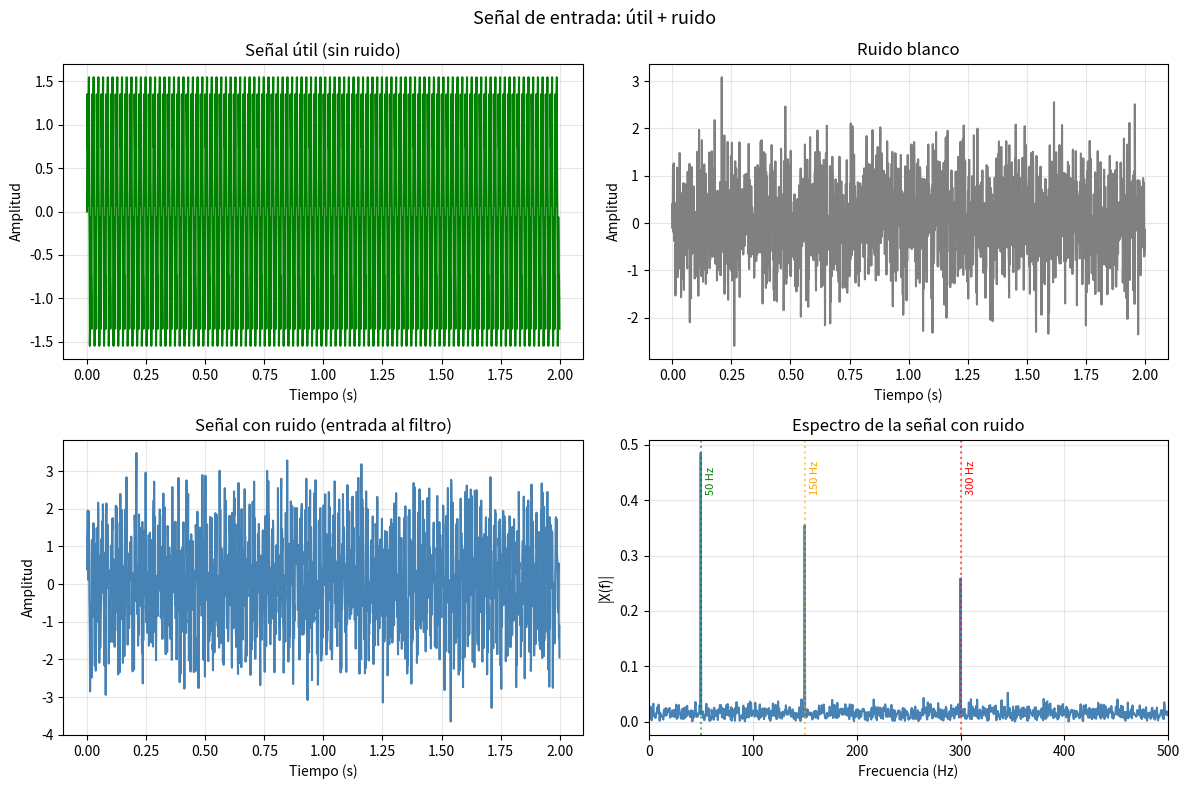
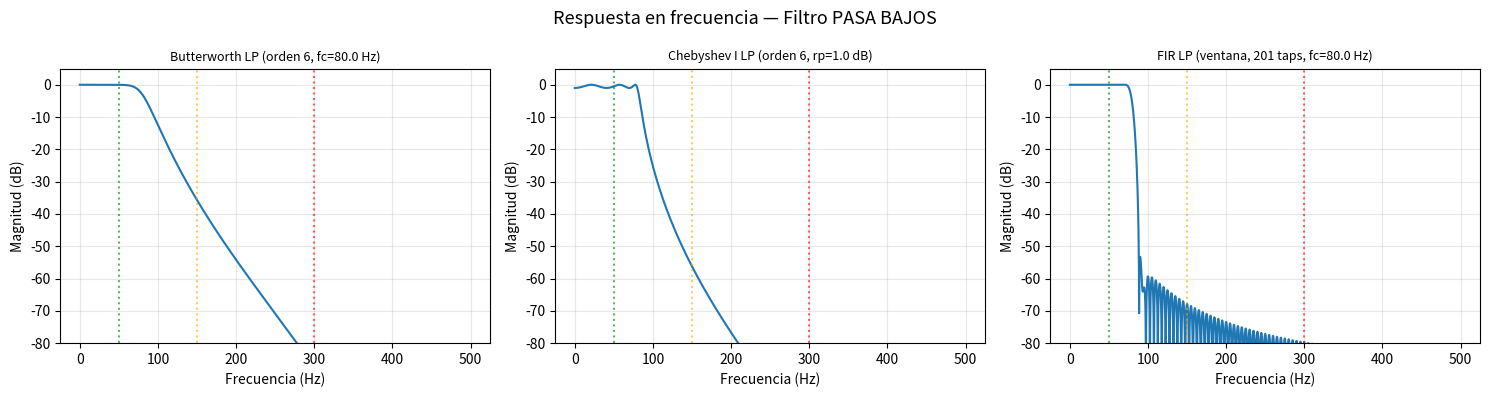
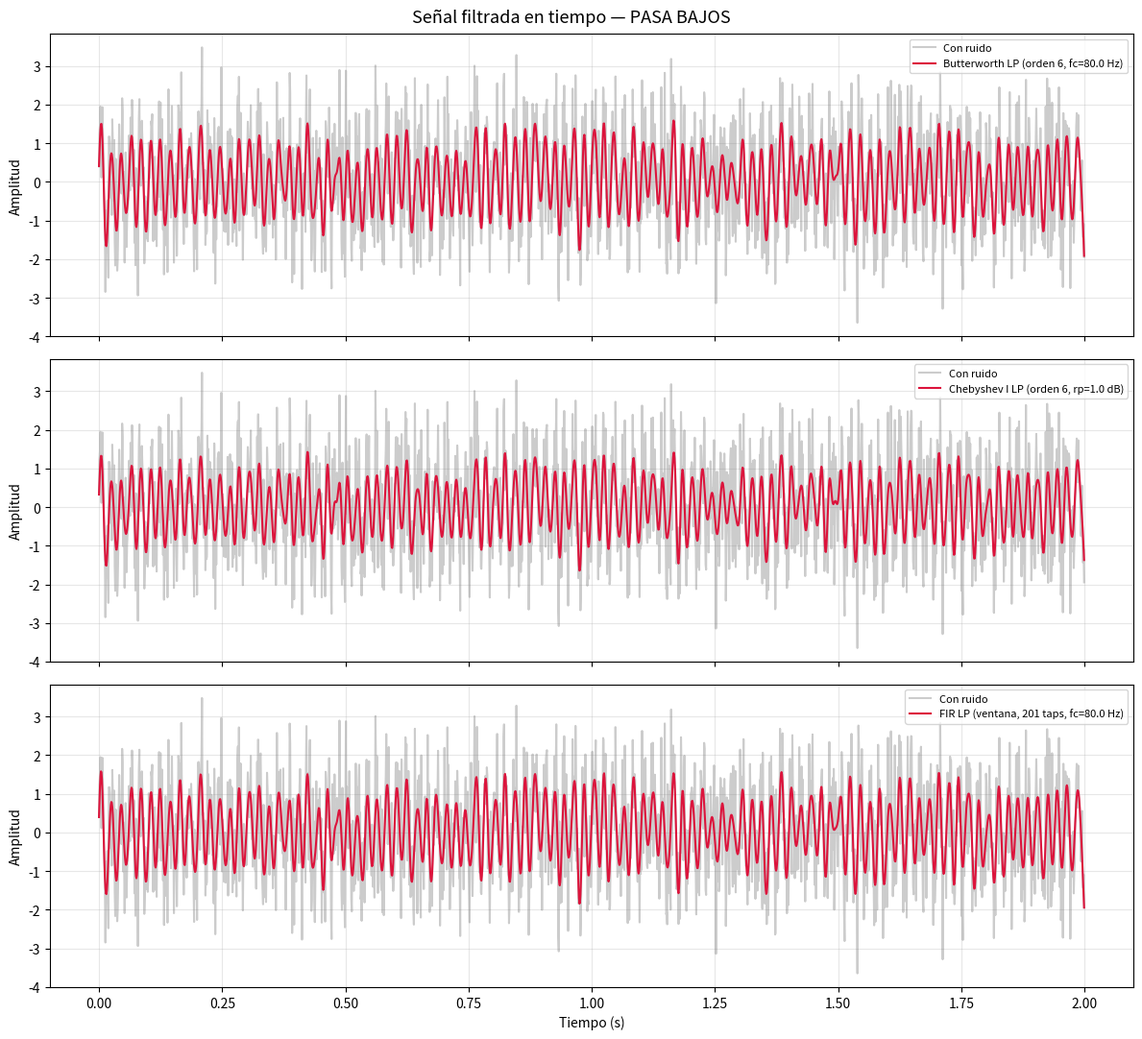
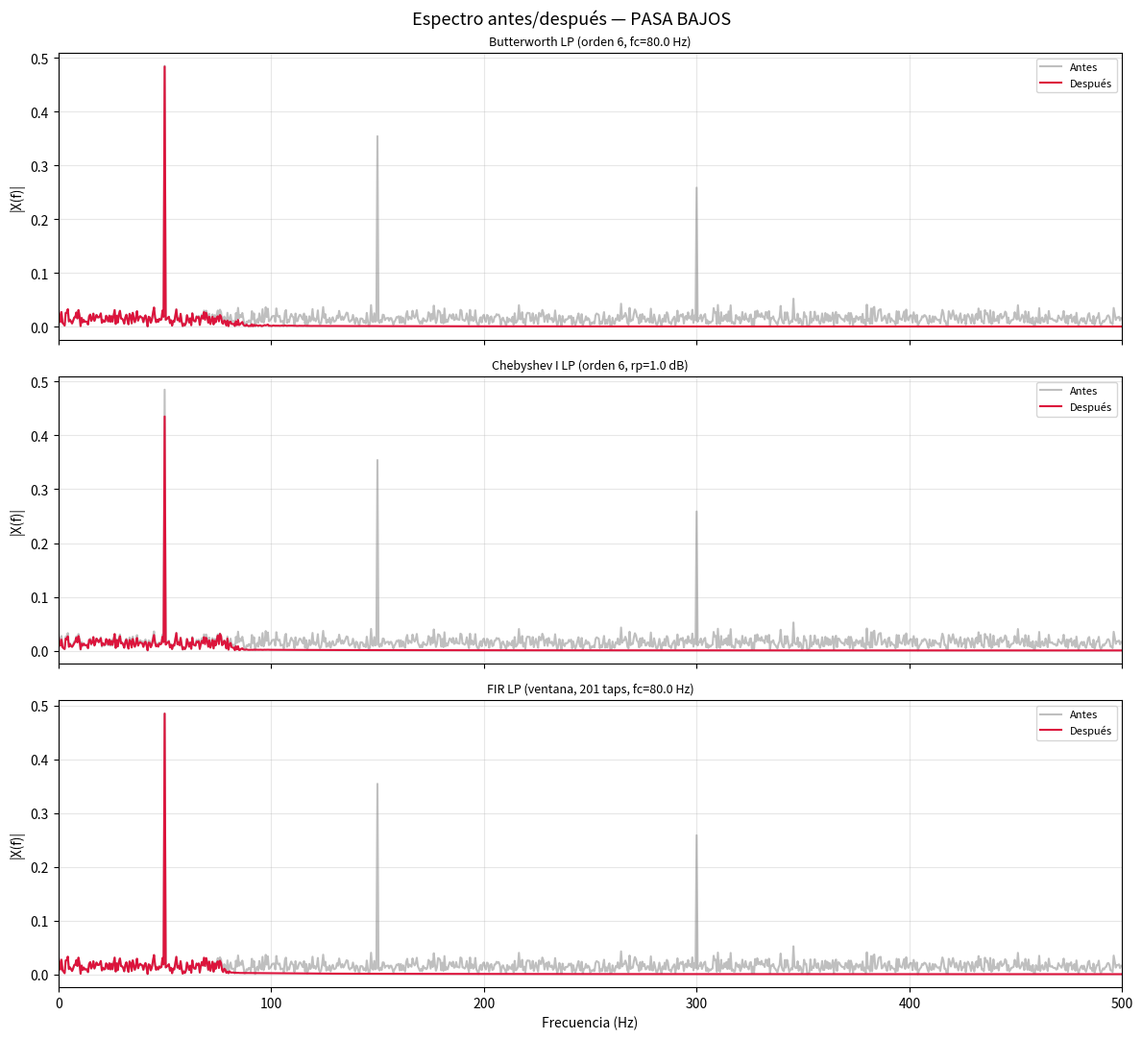
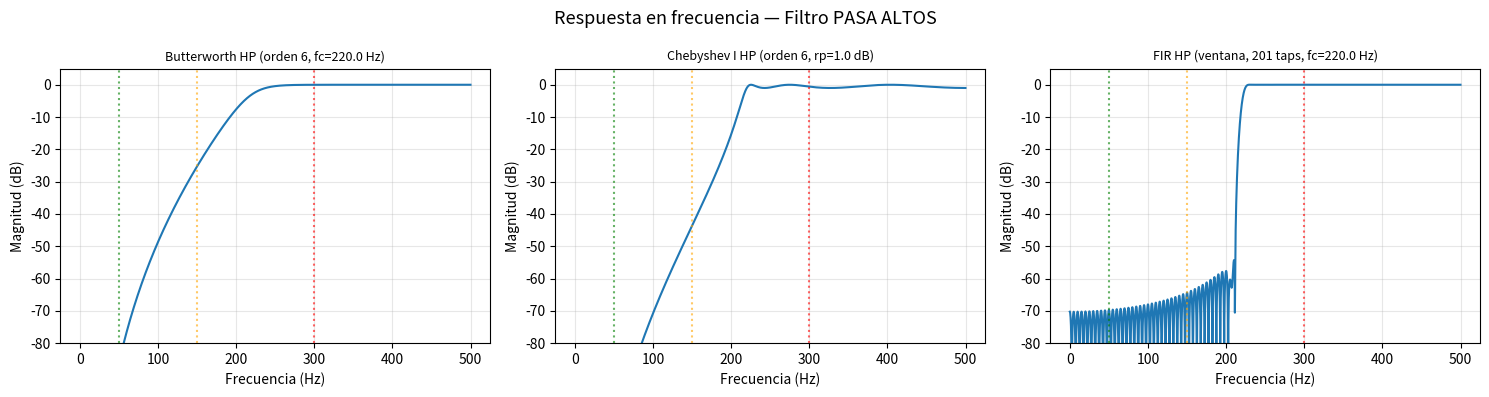
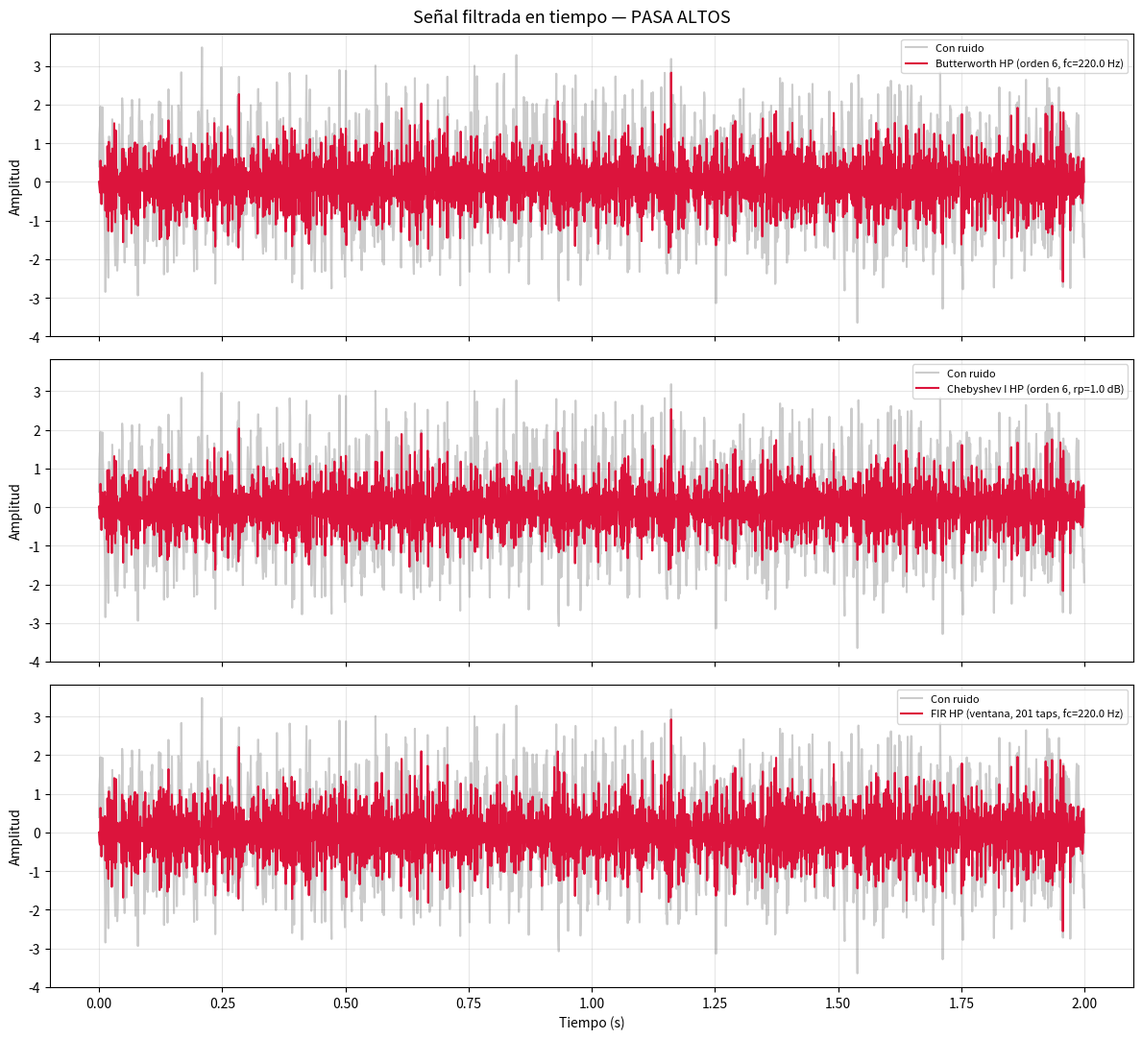
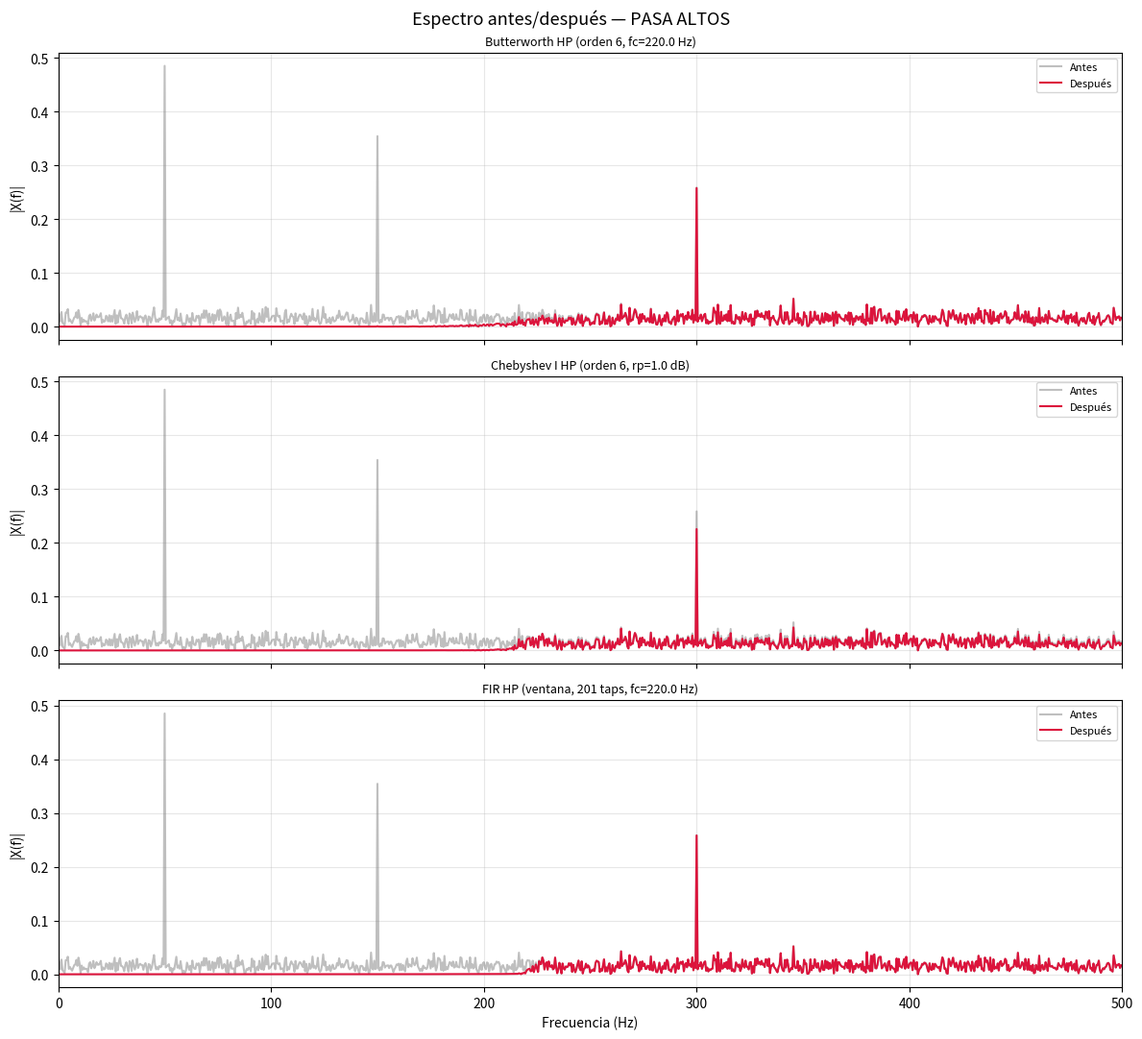
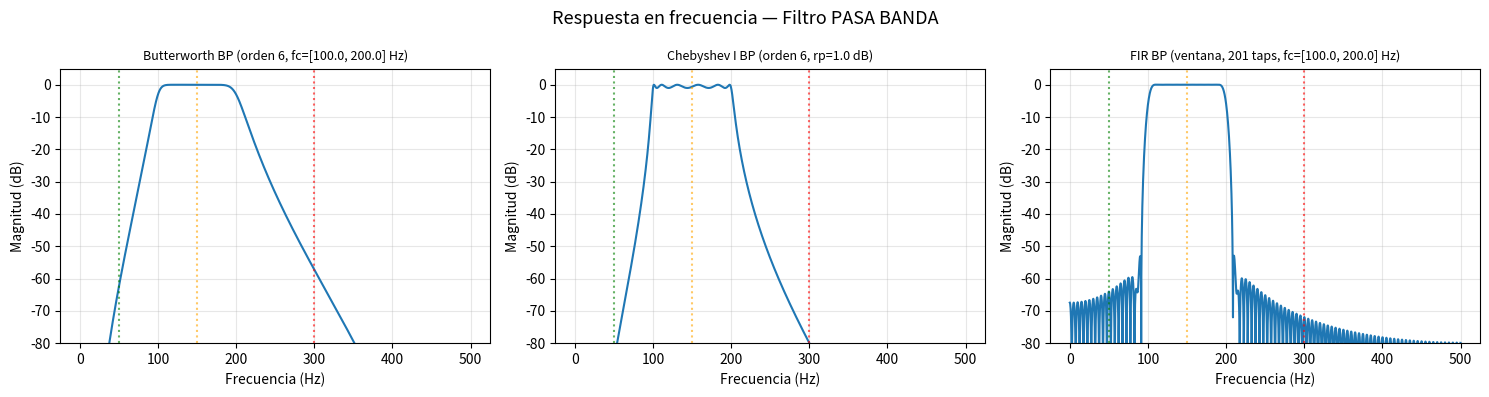
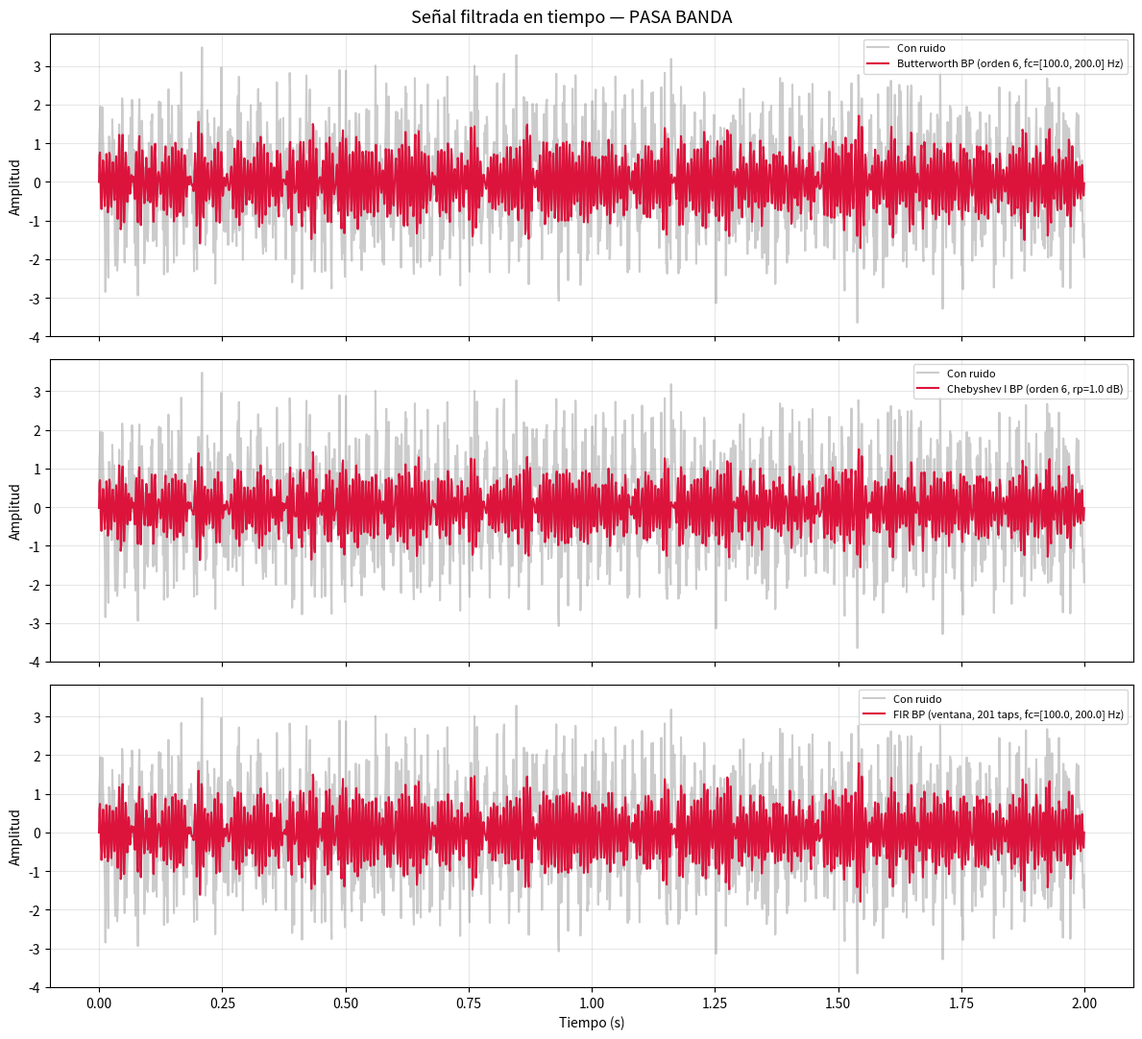
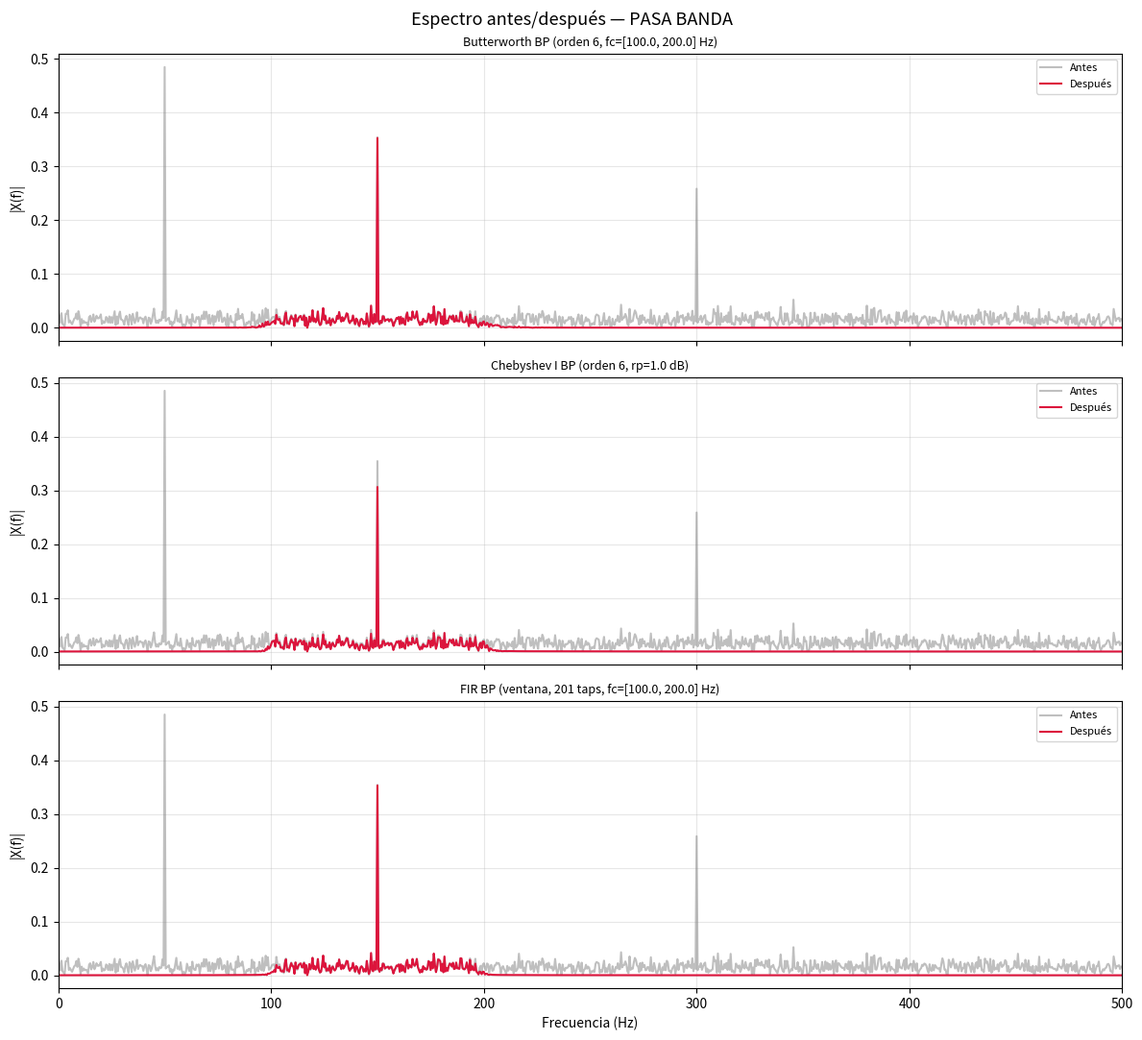

These figures' Python source, in order:
"""
Actividad Formativa 3 - Implementación y evaluación de filtros digitales
=====================================================================
Curso: Análisis de Fourier (Unidad 3)
Perfil: Ingeniería en Desarrollo de Software

Objetivo:
  Diseñar e implementar filtros digitales pasa bajos, pasa altos y pasa
  banda (IIR Butterworth, IIR Chebyshev y FIR con ventana) y evaluar su
  efectividad sobre una señal con ruido.

Estructura (como pide la actividad):
  1. Definición de la señal de entrada
  2. Diseño del filtro
  3. Aplicación del filtro a la señal
  4. Visualización de los resultados

Requisitos:
  pip install numpy scipy matplotlib

Ejecución:
  python filtros_digitales.py

Nota:
  Se usa filtfilt (fase cero) para que la comparación visual sea limpia.
  Para aplicaciones en tiempo real se usaría lfilter (causal, con retardo).
"""

import os
import numpy as np
import matplotlib.pyplot as plt
from scipy.signal import butter, cheby1, firwin, freqz, filtfilt

# ---------------------------------------------------------------------------
# Configuración general
# ---------------------------------------------------------------------------
FS = 1000.0          # Frecuencia de muestreo (Hz)
T = 2.0              # Duración de la señal (s)
N = int(FS * T)      # Número de muestras
t = np.linspace(0, T, N, endpoint=False)

# Frecuencias de las componentes útiles (bien separadas para ver el efecto)
F_LOW = 50.0         # Componente "baja"
F_MID = 150.0        # Componente "media"
F_HIGH = 300.0       # Componente "alta"

RUIDO_AMP = 0.8      # Amplitud del ruido blanco

# Carpeta para guardar figuras (útil para el repositorio)
CARPETA_FIG = "figuras"
os.makedirs(CARPETA_FIG, exist_ok=True)

plt.rcParams.update({"figure.figsize": (10, 6), "font.size": 10})


# ---------------------------------------------------------------------------
# Funciones auxiliares
# ---------------------------------------------------------------------------
def espectro(senal, fs=FS):
    """Espectro de amplitud unilateral de una señal.

    Devuelve (frecuencias, magnitud_normalizada).
    """
    n = len(senal)
    X = np.fft.fft(senal)
    freqs = np.fft.fftfreq(n, 1 / fs)
    mascara = freqs >= 0
    return freqs[mascara], np.abs(X[mascara]) / n


def plot_respuesta(b, a, titulo, ax=None):
    """Grafica la respuesta en frecuencia (magnitud en dB)."""
    if ax is None:
        _, ax = plt.subplots()
    w, h = freqz(b, a, worN=2048, fs=FS)
    ax.plot(w, 20 * np.log10(np.abs(h) + 1e-12))
    ax.set_xlabel("Frecuencia (Hz)")
    ax.set_ylabel("Magnitud (dB)")
    ax.set_title(titulo, fontsize=9)
    ax.set_ylim(-80, 5)
    ax.grid(True, alpha=0.3)
    ax.axvline(F_LOW, color="green", ls=":", alpha=0.6)
    ax.axvline(F_MID, color="orange", ls=":", alpha=0.6)
    ax.axvline(F_HIGH, color="red", ls=":", alpha=0.6)
    return ax


def guardar_figura(nombre):
    """Guarda la figura actual en la carpeta de figuras."""
    ruta = os.path.join(CARPETA_FIG, nombre)
    plt.savefig(ruta, dpi=120, bbox_inches="tight")
    print(f"  Figura guardada: {ruta}")


def atenuacion_db(b, a, freqs):
    """Atenuación (dB) del filtro en las frecuencias dadas."""
    _, h = freqz(b, a, worN=freqs, fs=FS)
    return 20 * np.log10(np.abs(h) + 1e-12)


# ===========================================================================
# 1. DEFINICIÓN DE LA SEÑAL DE ENTRADA
# ===========================================================================
def generar_senal():
    """Crea la señal compuesta (útil) y la señal con ruido."""
    senal_util = (
        np.sin(2 * np.pi * F_LOW * t)
        + 0.7 * np.sin(2 * np.pi * F_MID * t)
        + 0.5 * np.sin(2 * np.pi * F_HIGH * t)
    )
    ruido = RUIDO_AMP * np.random.randn(N)
    senal_ruidosa = senal_util + ruido
    return senal_util, ruido, senal_ruidosa


# ===========================================================================
# 2. DISEÑO DE FILTROS
# ===========================================================================
def disenar_filtros():
    """Diseña filtros FIR e IIR para PB, PA y BP.

    Devuelve dict: filtros[tipo][metodo] = (b, a, descripcion)
    """
    orden_iir = 6
    ripple_cheby = 1.0      # dB de rizado
    numtaps_fir = 201       # coeficientes FIR

    fc_lp = 80.0            # pasa bajos
    fc_hp = 220.0           # pasa altos
    fc_bp = [100.0, 200.0]  # pasa banda

    filtros = {"pasa_bajos": {}, "pasa_altos": {}, "pasa_banda": {}}

    # --- Pasa bajos ---
    filtros["pasa_bajos"]["butterworth"] = (
        *butter(orden_iir, fc_lp, btype="low", fs=FS),
        f"Butterworth LP (orden {orden_iir}, fc={fc_lp} Hz)",
    )
    filtros["pasa_bajos"]["chebyshev"] = (
        *cheby1(orden_iir, ripple_cheby, fc_lp, btype="low", fs=FS),
        f"Chebyshev I LP (orden {orden_iir}, rp={ripple_cheby} dB)",
    )
    filtros["pasa_bajos"]["fir"] = (
        firwin(numtaps_fir, fc_lp, fs=FS), [1.0],
        f"FIR LP (ventana, {numtaps_fir} taps, fc={fc_lp} Hz)",
    )

    # --- Pasa altos ---
    filtros["pasa_altos"]["butterworth"] = (
        *butter(orden_iir, fc_hp, btype="high", fs=FS),
        f"Butterworth HP (orden {orden_iir}, fc={fc_hp} Hz)",
    )
    filtros["pasa_altos"]["chebyshev"] = (
        *cheby1(orden_iir, ripple_cheby, fc_hp, btype="high", fs=FS),
        f"Chebyshev I HP (orden {orden_iir}, rp={ripple_cheby} dB)",
    )
    filtros["pasa_altos"]["fir"] = (
        firwin(numtaps_fir, fc_hp, pass_zero=False, fs=FS), [1.0],
        f"FIR HP (ventana, {numtaps_fir} taps, fc={fc_hp} Hz)",
    )

    # --- Pasa banda ---
    filtros["pasa_banda"]["butterworth"] = (
        *butter(orden_iir, fc_bp, btype="band", fs=FS),
        f"Butterworth BP (orden {orden_iir}, fc={fc_bp} Hz)",
    )
    filtros["pasa_banda"]["chebyshev"] = (
        *cheby1(orden_iir, ripple_cheby, fc_bp, btype="band", fs=FS),
        f"Chebyshev I BP (orden {orden_iir}, rp={ripple_cheby} dB)",
    )
    filtros["pasa_banda"]["fir"] = (
        firwin(numtaps_fir, fc_bp, pass_zero=False, fs=FS), [1.0],
        f"FIR BP (ventana, {numtaps_fir} taps, fc={fc_bp} Hz)",
    )

    return filtros


# ===========================================================================
# 3. APLICACIÓN DE FILTROS
# ===========================================================================
def aplicar_filtro(b, a, senal):
    """Aplica un filtro con fase cero (filtfilt).

    filtfilt aplica el filtro hacia adelante y hacia atrás, eliminando el
    desfase. Es ideal para análisis offline. Para tiempo real usar lfilter.
    """
    return filtfilt(b, a, senal)


# ===========================================================================
# 4. VISUALIZACIÓN DE RESULTADOS
# ===========================================================================
def figura_senal_original(senal_util, ruido, senal_ruidosa):
    """Señal útil, ruido, señal compuesta y su espectro."""
    fig, axes = plt.subplots(2, 2, figsize=(12, 8))

    axes[0, 0].plot(t, senal_util, color="green")
    axes[0, 0].set_title("Señal útil (sin ruido)")
    axes[0, 0].set_xlabel("Tiempo (s)"); axes[0, 0].set_ylabel("Amplitud")
    axes[0, 0].grid(True, alpha=0.3)

    axes[0, 1].plot(t, ruido, color="gray")
    axes[0, 1].set_title("Ruido blanco")
    axes[0, 1].set_xlabel("Tiempo (s)"); axes[0, 1].set_ylabel("Amplitud")
    axes[0, 1].grid(True, alpha=0.3)

    axes[1, 0].plot(t, senal_ruidosa, color="steelblue")
    axes[1, 0].set_title("Señal con ruido (entrada al filtro)")
    axes[1, 0].set_xlabel("Tiempo (s)"); axes[1, 0].set_ylabel("Amplitud")
    axes[1, 0].grid(True, alpha=0.3)

    f, X = espectro(senal_ruidosa)
    axes[1, 1].plot(f, X, color="steelblue")
    axes[1, 1].set_title("Espectro de la señal con ruido")
    axes[1, 1].set_xlabel("Frecuencia (Hz)"); axes[1, 1].set_ylabel("|X(f)|")
    axes[1, 1].set_xlim(0, FS / 2)
    axes[1, 1].grid(True, alpha=0.3)
    for fref, color in [(F_LOW, "green"), (F_MID, "orange"), (F_HIGH, "red")]:
        axes[1, 1].axvline(fref, color=color, ls=":", alpha=0.6)
        axes[1, 1].text(fref + 5, max(X) * 0.85, f"{fref:.0f} Hz",
                        color=color, fontsize=8, rotation=90)

    fig.suptitle("Señal de entrada: útil + ruido", fontsize=13)
    fig.tight_layout()
    guardar_figura("01_senal_entrada.png")
    plt.show()


def figura_tipo_filtro(tipo, filtros_tipo, senal_ruidosa):
    """Para un tipo de filtro (PB, PA o BP) muestra:
       - respuesta en frecuencia de los 3 métodos
       - señal filtrada en tiempo (3 métodos)
       - espectro antes/después (3 métodos)
       - tabla de atenuación en las componentes
    """
    nombres = {"pasa_bajos": "PASA BAJOS",
               "pasa_altos": "PASA ALTOS",
               "pasa_banda": "PASA BANDA"}
    titulo = nombres[tipo]

    # --- Figura A: respuestas en frecuencia ---
    fig, axes = plt.subplots(1, 3, figsize=(15, 4))
    for ax, (_, (b, a, desc)) in zip(axes, filtros_tipo.items()):
        plot_respuesta(b, a, desc, ax=ax)
    fig.suptitle(f"Respuesta en frecuencia — Filtro {titulo}", fontsize=13)
    fig.tight_layout()
    guardar_figura(f"02_respuesta_{tipo}.png")
    plt.show()

    # --- Figura B: comparación en tiempo ---
    fig, axes = plt.subplots(3, 1, figsize=(12, 11), sharex=True)
    for ax, (_, (b, a, desc)) in zip(axes, filtros_tipo.items()):
        y = aplicar_filtro(b, a, senal_ruidosa)
        ax.plot(t, senal_ruidosa, color="gray", alpha=0.4, label="Con ruido")
        ax.plot(t, y, color="crimson", linewidth=1.5, label=desc)
        ax.set_ylabel("Amplitud")
        ax.grid(True, alpha=0.3)
        ax.legend(loc="upper right", fontsize=8)
    axes[-1].set_xlabel("Tiempo (s)")
    fig.suptitle(f"Señal filtrada en tiempo — {titulo}", fontsize=13)
    fig.tight_layout()
    guardar_figura(f"03_tiempo_{tipo}.png")
    plt.show()

    # --- Figura C: espectros antes y después ---
    f_in, X_in = espectro(senal_ruidosa)
    fig, axes = plt.subplots(3, 1, figsize=(12, 11), sharex=True)
    for ax, (_, (b, a, desc)) in zip(axes, filtros_tipo.items()):
        y = aplicar_filtro(b, a, senal_ruidosa)
        f_out, X_out = espectro(y)
        ax.plot(f_in, X_in, color="gray", alpha=0.5, label="Antes")
        ax.plot(f_out, X_out, color="crimson", label="Después")
        ax.set_title(desc, fontsize=9)
        ax.set_ylabel("|X(f)|")
        ax.set_xlim(0, FS / 2)
        ax.grid(True, alpha=0.3)
        ax.legend(loc="upper right", fontsize=8)
    axes[-1].set_xlabel("Frecuencia (Hz)")
    fig.suptitle(f"Espectro antes/después — {titulo}", fontsize=13)
    fig.tight_layout()
    guardar_figura(f"04_espectro_{tipo}.png")
    plt.show()

    # --- Reporte numérico de atenuación ---
    print(f"\n--- Atenuación (dB) del filtro {titulo} en las componentes ---")
    print(f"{'Método':<15}{F_LOW:>10.0f} Hz{F_MID:>12.0f} Hz{F_HIGH:>12.0f} Hz")
    for metodo, (b, a, _) in filtros_tipo.items():
        at = atenuacion_db(b, a, [F_LOW, F_MID, F_HIGH])
        print(f"{metodo:<15}{at[0]:>10.2f}{at[1]:>12.2f}{at[2]:>12.2f}")


# ===========================================================================
# PROGRAMA PRINCIPAL
# ===========================================================================
def main():
    np.random.seed(42)  # reproducibilidad

    print("=" * 60)
    print("ACTIVIDAD 3 - FILTROS DIGITALES")
    print("=" * 60)

    # 1. Señal de entrada
    print("\n[1] Generando señal de entrada...")
    senal_util, ruido, senal_ruidosa = generar_senal()
    print(f"    Fs = {FS} Hz, N = {N} muestras, duración = {T} s")
    print(f"    Componentes: {F_LOW} Hz, {F_MID} Hz, {F_HIGH} Hz")
    print(f"    Amplitud del ruido: {RUIDO_AMP}")
    figura_senal_original(senal_util, ruido, senal_ruidosa)

    # 2. Diseño de filtros
    print("\n[2] Diseñando filtros...")
    filtros = disenar_filtros()
    for tipo, metodos in filtros.items():
        print(f"    {tipo}: {list(metodos.keys())}")

    # 3 y 4. Aplicación y visualización
    for tipo, filtros_tipo in filtros.items():
        print(f"\n[3-4] Procesando filtro {tipo}...")
        figura_tipo_filtro(tipo, filtros_tipo, senal_ruidosa)

    print("\n" + "=" * 60)
    print("Proceso completado. Figuras en la carpeta 'figuras/'.")
    print("=" * 60)


if __name__ == "__main__":
    main()
